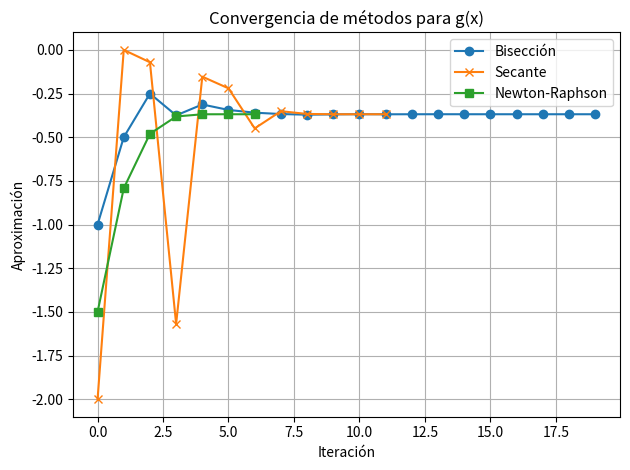

Source code (Python):
import math
import matplotlib.pyplot as plt

# -------------------------
# MÉTODO DE BISECCIÓN
# -------------------------
def bisection(f, a, b, max_iter=100, tol=1e-7):
    if f(a) * f(b) >= 0:
        raise ValueError("f(a) y f(b) deben tener signos opuestos")

    approximations = []

    for _ in range(max_iter):
        c = (a + b) / 2
        approximations.append(c)

        if abs(f(c)) < tol or abs(b - a) / 2 < tol:
            return approximations, c

        if f(a) * f(c) < 0:
            b = c
        else:
            a = c

    return approximations, c


# -------------------------
# MÉTODO DE LA SECANTE
# -------------------------
def secant(f, x0, x1, max_iter=100, tol=1e-7):
    approximations = [x0, x1]

    for _ in range(max_iter):
        fx0 = f(x0)
        fx1 = f(x1)

        if abs(fx1 - fx0) < 1e-12:
            break  # evitar división por cero

        x2 = x1 - fx1 * (x1 - x0) / (fx1 - fx0)
        approximations.append(x2)

        if abs(x2 - x1) < tol:
            return approximations, x2

        x0, x1 = x1, x2

    return approximations, x2


# -------------------------
# MÉTODO DE NEWTON-RAPHSON
# -------------------------
def newton(f, df, x0, max_iter=100, tol=1e-7):
    approximations = [x0]

    for _ in range(max_iter):
        dfx = df(x0)
        if abs(dfx) < 1e-12:
            break  # evitar división por cero

        x1 = x0 - f(x0) / dfx
        approximations.append(x1)

        if abs(x1 - x0) < tol:
            return approximations, x1

        x0 = x1

    return approximations, x1


# -------------------------
# Funcion de ejercicio 5
# -------------------------
def g(x):
    return x**2 + 1 / (x - 7)

def dg(x):
    return 2*x - 1 / (x - 7)**2


if __name__ == "__main__":
    print("=== EJERCICIO 5 ===")

    def g(x): return x**2 + 1 / (x - 7)
    def dg(x): return 2*x - 1 / (x - 7)**2

    
    print("\n--- MÉTODO DE BISECCIÓN ---")
    aprox_bis, root_bis = bisection(g, -2, 0)
    print(f"Raíz: {root_bis:.10f}, Iteraciones: {len(aprox_bis)}")

    print("\n--- MÉTODO DE LA SECANTE ---")
    aprox_sec, root_sec = secant(g, -2, 0)
    print(f"Raíz: {root_sec:.10f}, Iteraciones: {len(aprox_sec)}")

    print("\n--- MÉTODO DE NEWTON-RAPHSON ---")
    aprox_newton, root_newton = newton(g, dg, -1.5)
    print(f"Raíz: {root_newton:.10f}, Iteraciones: {len(aprox_newton)}")

    # Graficar convergencia
    plt.plot(aprox_bis, label="Bisección", marker='o')
    plt.plot(aprox_sec, label="Secante", marker='x')
    plt.plot(aprox_newton, label="Newton-Raphson", marker='s')
    plt.xlabel("Iteración")
    plt.ylabel("Aproximación")
    plt.title("Convergencia de métodos para g(x)")
    plt.legend()
    plt.grid(True)
    plt.tight_layout()
    plt.show()
